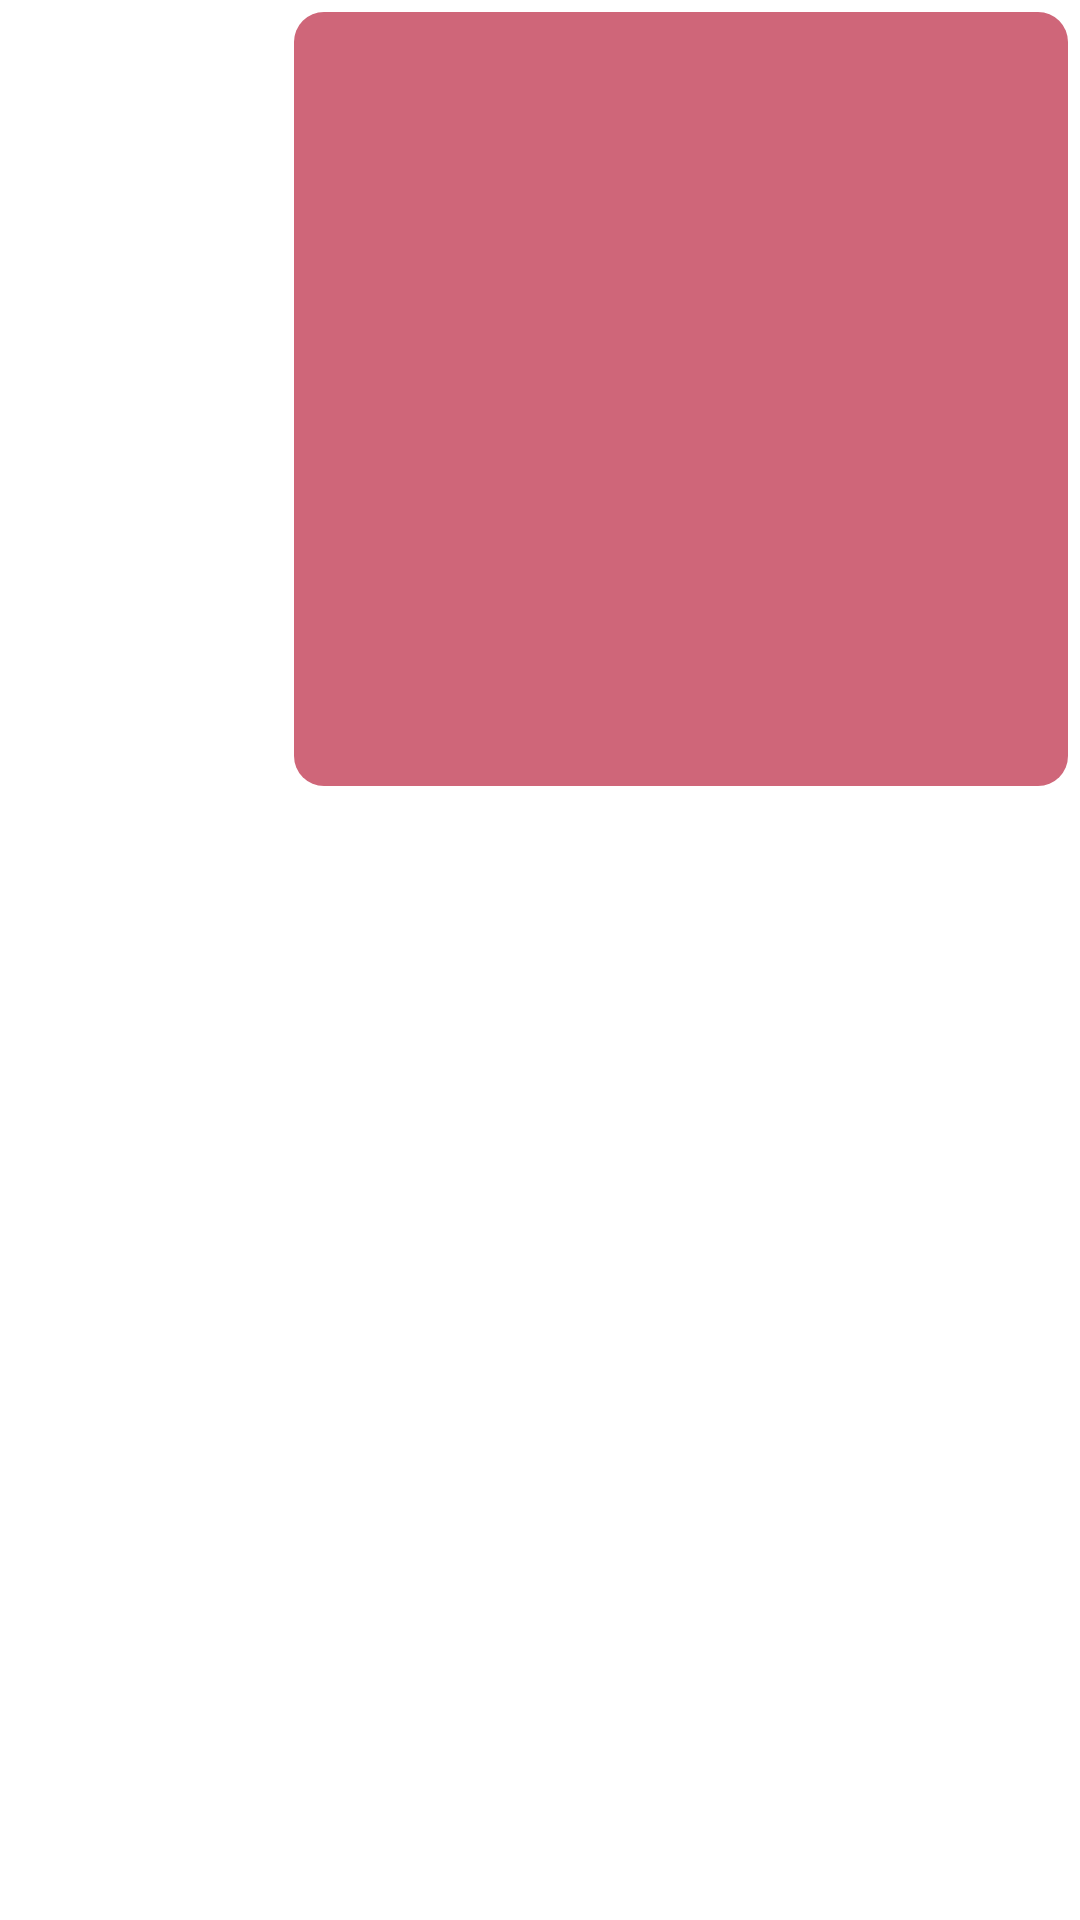

Reconstruct the res/layout file that produces this screen, plus the resources it refers to.
<!-- AndroidManifest.xml: application theme Theme.MyApp -->
<!-- res/layout/media_message_send.xml -->
<?xml version="1.0" encoding="utf-8"?>
<FrameLayout xmlns:android="http://schemas.android.com/apk/res/android"
    xmlns:app="http://schemas.android.com/apk/res-auto"
    xmlns:tools="http://schemas.android.com/tools"
    android:layout_width="match_parent"
    android:layout_height="wrap_content">

    <androidx.constraintlayout.widget.ConstraintLayout
        android:layout_width="wrap_content"
        android:layout_height="wrap_content"
        android:layout_gravity="end"
        android:layout_margin="4dp"
        android:background="@drawable/message_send_background"
        android:orientation="horizontal"
        android:padding="4dp">

        <ImageView
            android:id="@+id/media"
            android:layout_width="250dp"
            android:layout_height="250dp"
            app:layout_constraintBottom_toBottomOf="parent"
            app:layout_constraintEnd_toEndOf="parent"
            app:layout_constraintStart_toStartOf="parent"
            app:layout_constraintTop_toTopOf="parent" />

        <com.google.android.material.textview.MaterialTextView
            android:id="@+id/message_time"
            android:layout_width="wrap_content"
            android:layout_height="wrap_content"
            android:layout_margin="8dp"
            android:textColor="@color/primaryColor"
            android:textSize="10sp"
            app:layout_constraintBottom_toBottomOf="@+id/media"
            app:layout_constraintEnd_toEndOf="@+id/media"
            tools:text="Lorem Ipsum" />

    </androidx.constraintlayout.widget.ConstraintLayout>

</FrameLayout>
<!-- resources referenced by this layout -->
<resources>
  <color name="primaryColor">#fafafa</color>
  <!-- drawable message_send_background (drawable) -->
  <?xml version="1.0" encoding="utf-8"?>
  <shape xmlns:android="http://schemas.android.com/apk/res/android">
  
      <solid android:color="@color/red_200" />
      <corners android:radius="10dp" />
  
  </shape>
  <style name="Theme.MyApp" parent="Base.Theme.App" />
  <color name="red_200">#cf6679</color>
  <style name="Base.Theme" parent="Theme.MaterialComponents.Light.DarkActionBar" />
  <color name="primaryDarkColor">#c7c7c7</color>
  <color name="secondaryColor">#d81b60</color>
  <color name="secondaryDarkColor">#a00037</color>
  <color name="white_50">#ffffff</color>
  <color name="red_600">#b00020</color>
  <color name="primaryTextColor">#000000</color>
  <color name="secondaryTextColor">#ffffff</color>
  <color name="black_900">#000000</color>
  <style name="ThemeOverlay.MyApp.MaterialAlertDialog" parent="ThemeOverlay.MaterialComponents.MaterialAlertDialog">
          <item name="dialogCornerRadius">6dp</item>
          <item name="buttonBarNegativeButtonStyle">@style/Widget.MyApp.NegativeButton</item>
          <item name="buttonBarPositiveButtonStyle">@style/Widget.MyApp.PositiveButton</item>
      </style>
  <style name="ToolbarAppearance" parent="Widget.MaterialComponents.Toolbar.PrimarySurface">
          <item name="popupTheme">@style/ToolbarAppearanceOverlay</item>
          <item name="theme">@style/ToolbarAppearanceOverlay</item>
      </style>
  <style name="App.Theme.TabLayout" parent="Widget.MaterialComponents.TabLayout">
          <item name="tabBackground">?colorPrimary</item>
          <item name="tabIndicatorColor">?colorSecondaryVariant</item>
          <item name="tabSelectedTextColor">?colorSecondary</item>
          <item name="tabTextColor">?android:textColorPrimary</item>
          <item name="tabMode">scrollable</item>
      </style>
  <style name="App.Theme.MaterialCardView" parent="Widget.MaterialComponents.CardView">
          <item name="cardElevation">@dimen/card_elevation</item>
          <item name="cardPreventCornerOverlap">false</item>
          <item name="cardUseCompatPadding">true</item>
          <item name="android:clickable">true</item>
          <item name="android:focusable">true</item>
      </style>
  <style name="App.Theme.Button" parent="Widget.MaterialComponents.Button.TextButton">
          <item name="backgroundTint">?colorSecondary</item>
      </style>
  <style name="Widget.MyApp.NegativeButton" parent="Widget.MaterialComponents.Button.TextButton.Dialog">
          <item name="materialThemeOverlay">@style/ThemeOverlay.MyApp.NegativeButton</item>
      </style>
  <style name="Widget.MyApp.PositiveButton" parent="Widget.MaterialComponents.Button.TextButton.Dialog">
          <item name="materialThemeOverlay">@style/ThemeOverlay.MyApp.PositiveButton</item>
      </style>
  <style name="MaterialBottomSheet.Sharp.Tops" parent="Widget.MaterialComponents.BottomSheet.Modal">
          <item name="shapeAppearanceOverlay">?attr/shapeAppearanceLargeComponent</item>
      </style>
  <style name="ToolbarAppearanceOverlay">
          <item name="android:textColorPrimary">?colorOnPrimary</item>
          <item name="colorControlNormal">?colorOnPrimary</item>
          <item name="colorControlHighlight">?colorOnPrimary</item>
          <item name="android:textColorHint">?colorOnPrimary</item>
      </style>
  <style name="ThemeOverlay.MyApp.NegativeButton" parent="">
          <item name="colorPrimary">#f00</item>
      </style>
  <style name="ThemeOverlay.MyApp.PositiveButton" parent="">
          <item name="colorPrimary">#00f</item>
      </style>
</resources>
